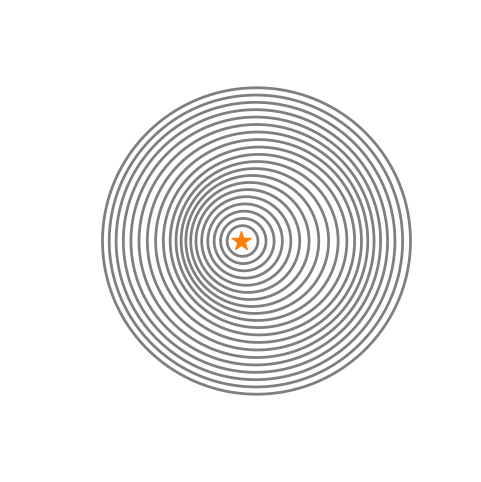

This chart was generated by the following Python code: (Note: this script raises an exception after producing the figure.)
import numpy as np
import matplotlib.pyplot as plt
import matplotlib.animation as animation

ARTIST="Kit Lee"
COMMENT="precessing ellipses. precession is not constant."
OUTPUTFILE="gaussian_nonconst.mp4"

def ellipse(a, ecc, pom, theta):
    r = a*(1.0-ecc**2)/(1.0-ecc*np.cos(theta-pom))
    x = r*np.cos(theta)
    y = r*np.sin(theta)
    return x, y

rmin = 1.0
rmax = 10.0

fig, ax = plt.subplots(figsize=(6,6))
ax.axis("off")
ax.set_aspect("equal")
ax.set_xlim(-rmax*1.5,rmax*1.5)
ax.set_ylim(-rmax*1.5,rmax*1.5)
ax.scatter([0.0],[0.0],marker="*", s=200, c='C1')

nrings = 20

rmid = 0.5*(rmax+rmin)
tt = np.linspace(0.0, 2.0*np.pi, 200)
xx = np.linspace(0.0, 1.0, nrings)
aa = xx*(rmax-rmin)+rmin # semi-major axis
er = 0.1*np.exp(-( (aa-rmid)/2.0)**2)+0.1 # eccentricity
pr = 0.005*xx*2.0*np.pi # precession rate

lines = []
for i, a in enumerate(aa):
    print(a, i)
    x, y = ellipse(a, er[i], 0.0, tt)
    line, = ax.fill(x,y, fill=False, lw=2, alpha=0.5)
    lines.append(line)



def init():  # only required for blitting to give a clean slate.
    for j in range(len(lines)):
        x, y = ellipse(aa[j], er[j], 0.0, tt)
        xy = np.array([ [xi,yi] for xi, yi in zip(x,y)])
        lines[j].set_xy(xy)
    return lines

def init():  # only required for blitting to give a clean slate.
    for j in range(len(lines)):
        x, y = ellipse(aa[j], er[j], 0.0, tt)
        xy = np.array([ [xi,yi] for xi, yi in zip(x,y)])
        lines[j].set_xy(xy)
    return lines


def animate(i):
    for j in range(len(lines)):
        x, y = ellipse(aa[j], er[j], pr[j]*i, tt)
        xy = np.array([ [xi,yi] for xi, yi in zip(x,y)])
        lines[j].set_xy(xy)
    return lines


ani = animation.FuncAnimation(
    fig, animate, init_func=init, interval=1, blit=True, frames=800, save_count=50)

from matplotlib.animation import FFMpegWriter
writer = FFMpegWriter(fps=50, metadata=dict(artist=ARTIST, comment=COMMENT), bitrate=300)
ani.save(OUTPUTFILE, writer=writer)